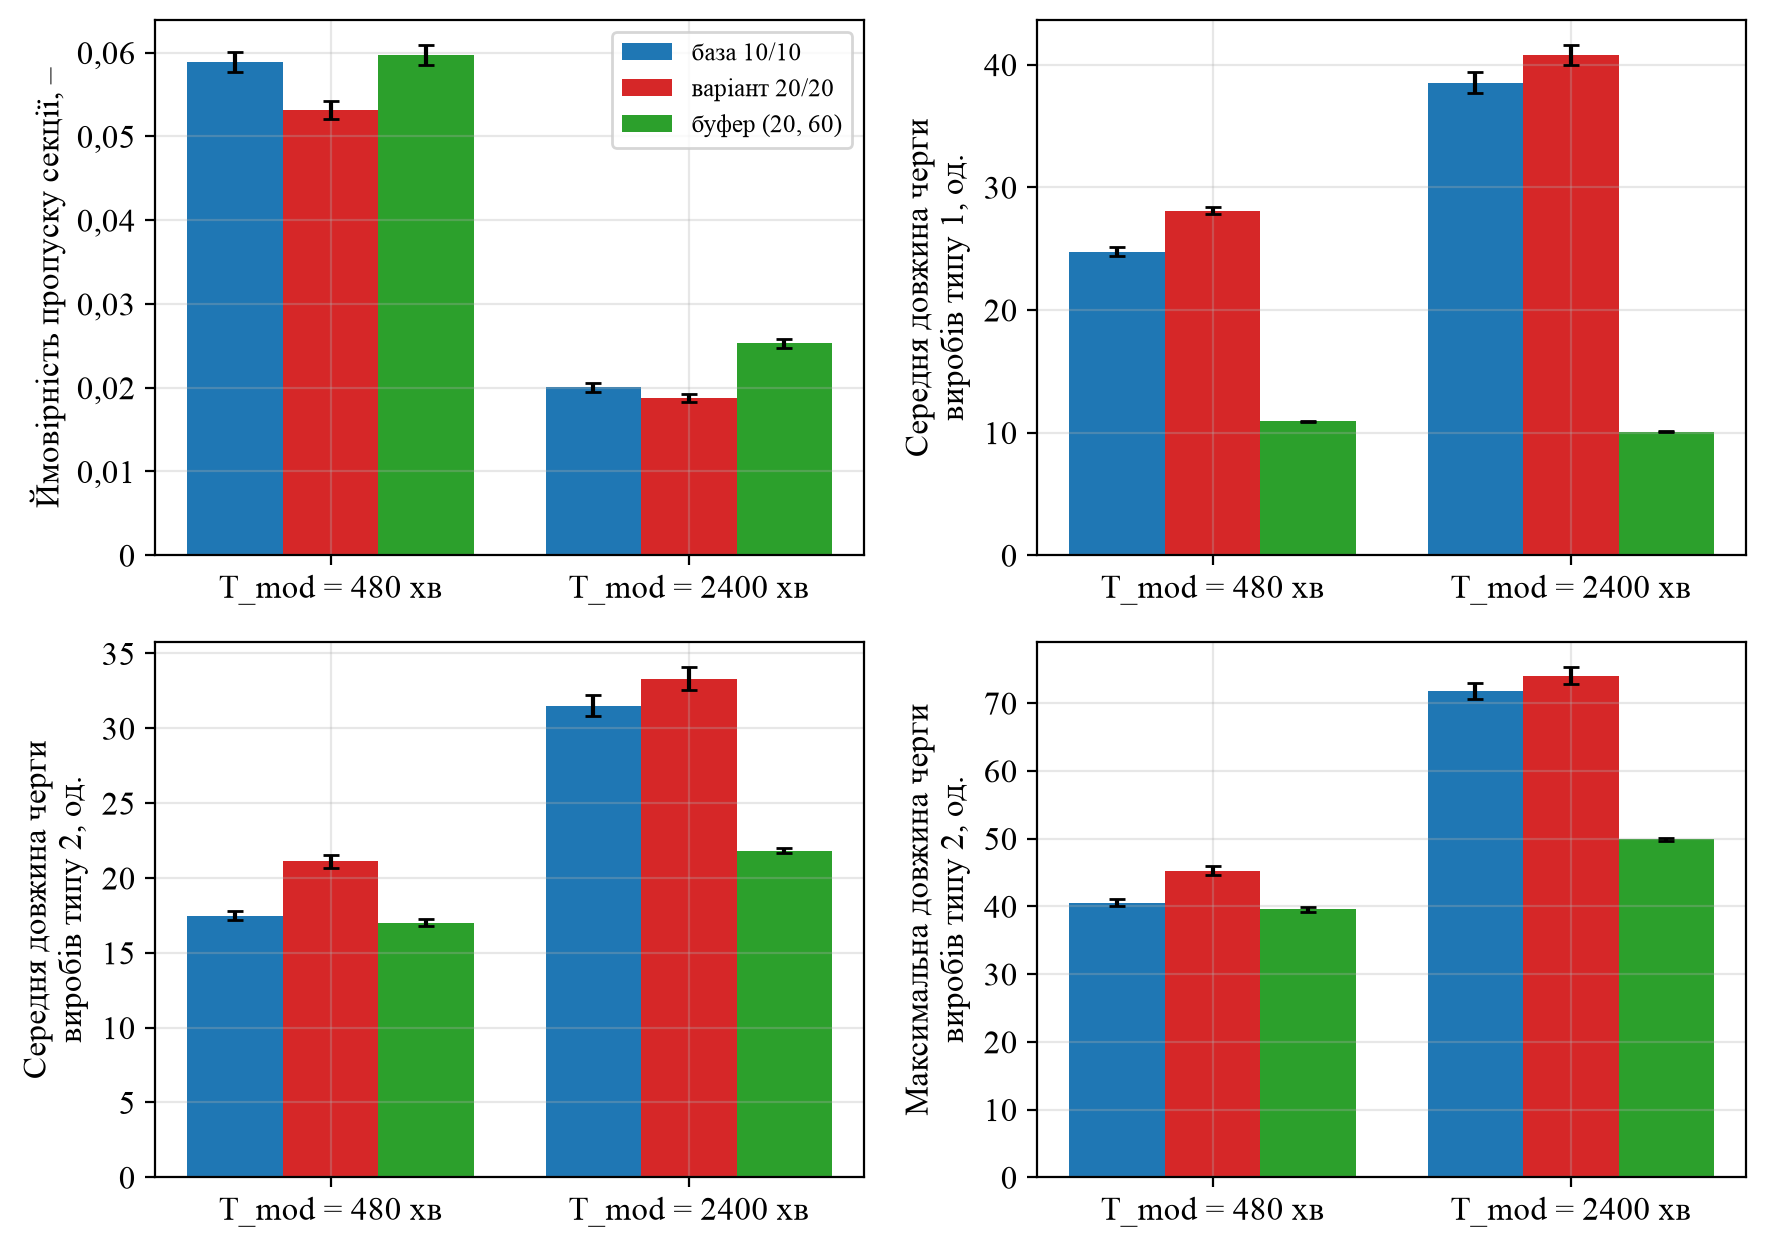

Source data for this figure (header and first rows):
T, warmup, runs, model, p_skip, p_skip_ci, q1_mean, q1_mean_ci, q2_mean, q2_mean_ci, q1_max, q1_max_ci, q2_max, q2_max_ci, items_per_hour, items_per_hour_ci, block1, block1_ci, block2, block2_ci, lost1, lost1_ci, lost2, lost2_ci
480.0, 0.0, 1600, база 10/10, 0.05892, 0.001206, 24.75, 0.3961, 17.48, 0.3138, 38.56, 0.5894, 40.53, 0.5394, 56.46, 0.07238, 0.0, 0.0, 0.0, 0.0, 0.0, 0.0, 0.0, 0.0
480.0, 0.0, 1600, варіант 20/20, 0.0531, 0.001065, 28.1, 0.2991, 21.11, 0.4252, 45.87, 0.5152, 45.27, 0.614, 56.81, 0.06391, 0.0, 0.0, 0.0, 0.0, 0.0, 0.0, 0.0, 0.0
480.0, 0.0, 1600, буфер (20, 60), 0.05966, 0.001198, 10.92, 0.05713, 17.01, 0.2563, 19.96, 0.02284, 39.53, 0.401, 56.42, 0.07187, 0.0437, 0.001191, 0.005784, 0.0006267, 2.622, 0.07146, 0.347, 0.0376
2400, 0.0, 1600, база 10/10, 0.02005, 0.0005208, 38.53, 0.8319, 31.5, 0.7076, 61.97, 1.269, 71.84, 1.171, 58.8, 0.03125, 0.0, 0.0, 0.0, 0.0, 0.0, 0.0, 0.0, 0.0
2400, 0.0, 1600, варіант 20/20, 0.01876, 0.0005161, 40.78, 0.7897, 33.31, 0.7561, 68.64, 1.261, 74.03, 1.243, 58.87, 0.03097, 0.0, 0.0, 0.0, 0.0, 0.0, 0.0, 0.0, 0.0
2400, 0.0, 1600, буфер (20, 60), 0.0253, 0.0005078, 10.08, 0.03849, 21.83, 0.1789, 20.0, 0.0, 49.86, 0.1662, 58.48, 0.03047, 0.02213, 0.000521, 0.01425, 0.0005256, 1.328, 0.03126, 0.8552, 0.03154
